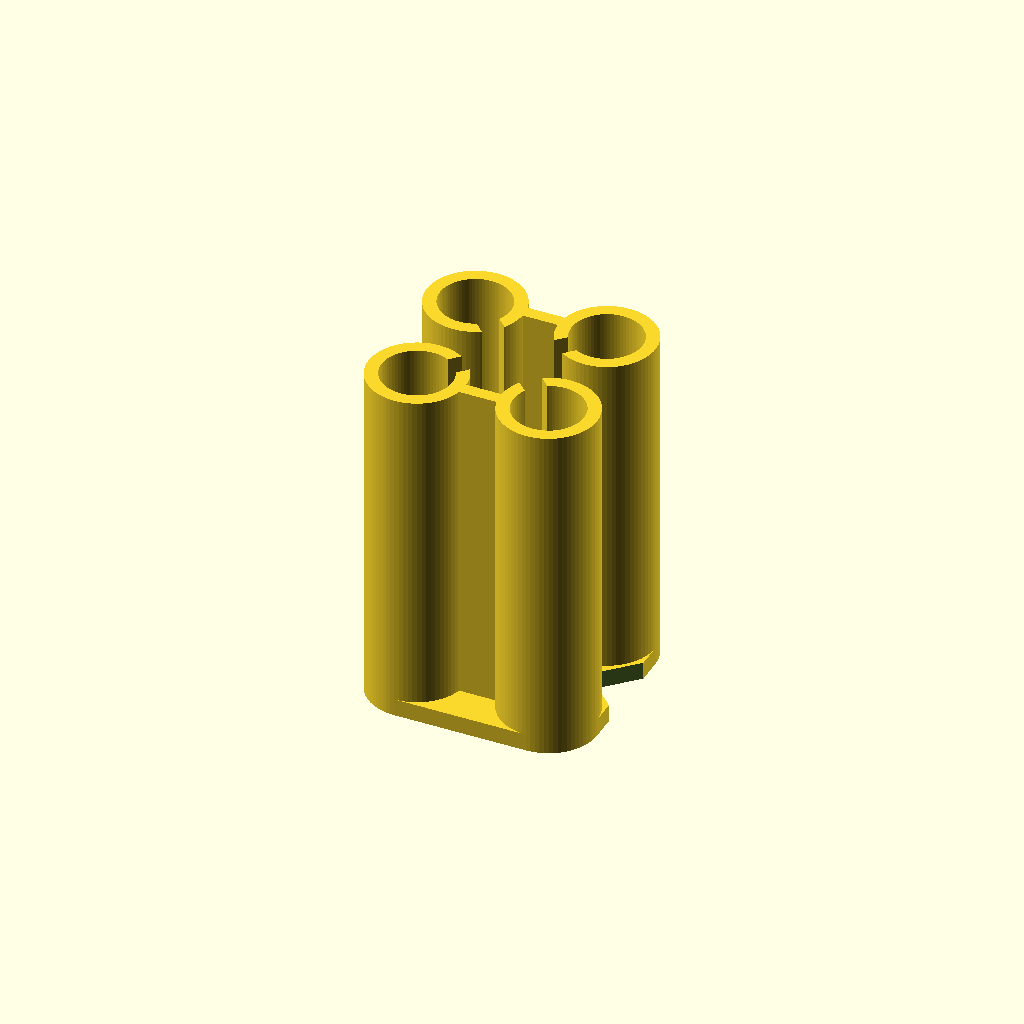
Cell 1: the model at its default parameters.
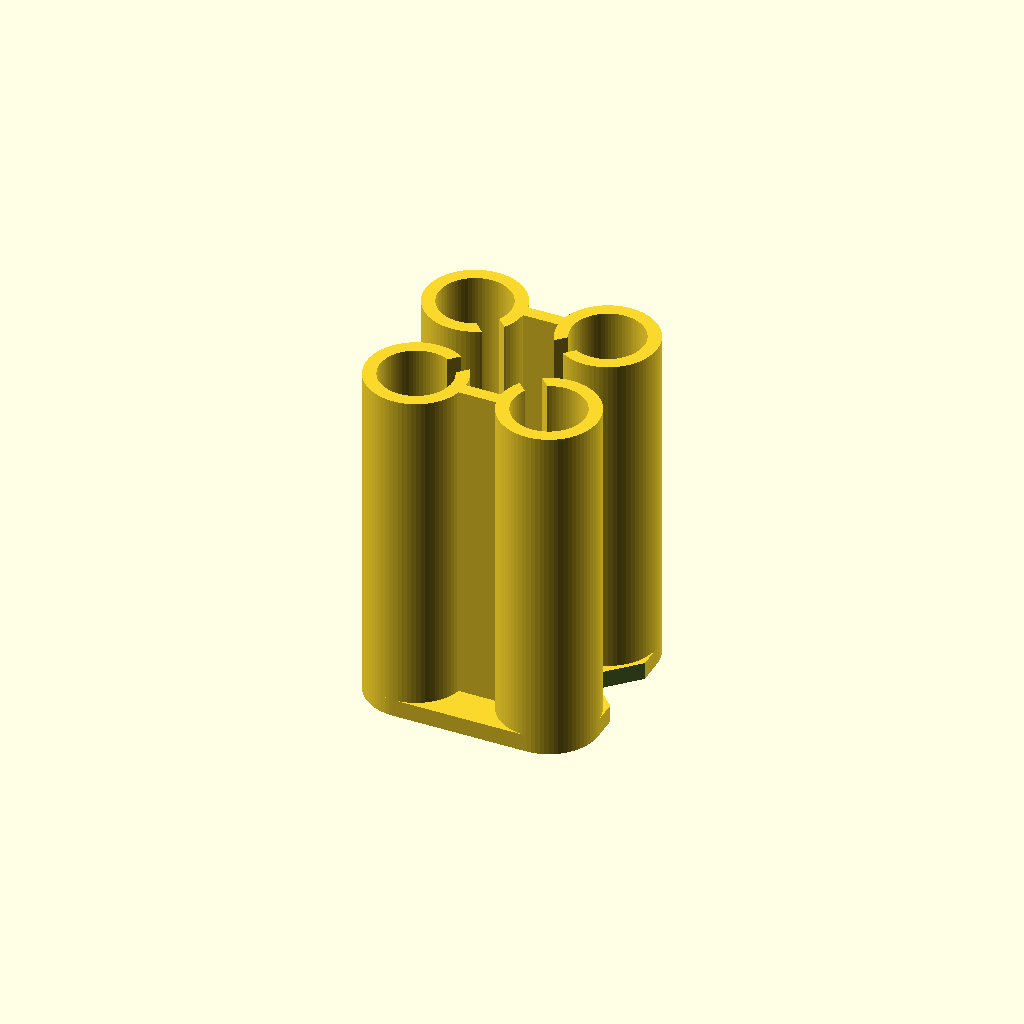
Cell 2 — loose set to 0.6, the other parameters unchanged.
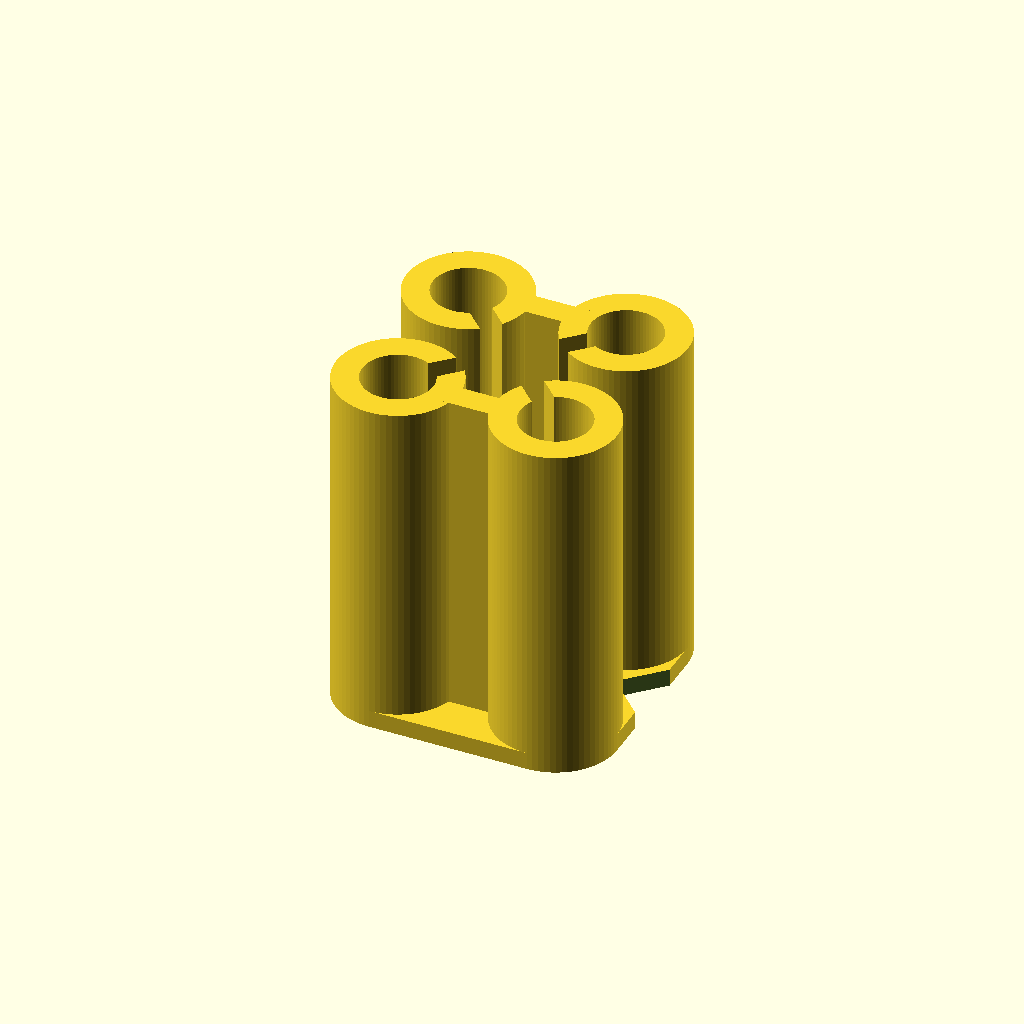
Cell 3: the same model with tube_wall = 6.
One fixed orthographic camera (rotation 55°, 0°, 25°; colour scheme Cornfield) for every cell.
The OpenSCAD source (openscad/dartgun/bow2.scad):
// Clearances are expressed as the total across both sides of a joint.
snug = 0.15;  // Snug, but can still move.
loose = 0.3;  // Moves easily.

$fa = 5;
$fs = 0.2;
eps = 0.001;

// Menards 5/8 x 2-3/4 x 0.04 WG compression spring.
spring_od = 5/8 * 25.4;
// Subtract 10 from the relaxed length so everything is slightly tensioned
// all the time.
spring_max_length = 2.75 * 25.4 - 10;
spring_min_length = 16;  // Approximate.

tube_wall = 3;
tube_id = spring_od + loose;
tube_od = tube_id + 2*tube_wall;
axle_diameter = 5;

// 550 paracord.
string_diameter = 3;

wheel_diameter = axle_diameter + 2*spring_od + 3*tube_wall;
wheel_thickness = string_diameter + 1.5;

axle_plate_thickness = 4;

axle_cap_thickness = 2;
axle_cap_diameter = axle_diameter + 3;

// How much overlap between the tube and the spring follower when the spring
// is at its max length. This should be fairly large to keep the follower
// from getting cocked in the channels.
follower_length = spring_od;

tube_length = spring_max_length + follower_length;
tube_wall_slot_thickness = 5;

module octagon(diameter) {
  intersection_for(a = [0, 45])
    rotate([0, 0, a])
      square(diameter, center=true);
}

// A cylinder or cube with a flared bottom ends, useful for dealing with
// elephant's foot on pins or holes.
small_flare = 0.3;
module spool(height, radius, flare) {
  translate([0, 0, abs(flare)-eps])
    cylinder(height-abs(flare)+eps, radius, radius);
  linear_extrude(abs(flare), scale=radius/(radius+flare))
    circle(radius+flare);
}

// Like spool, but for cubes.
module cube_spool(dims, flare) {
  translate([0, 0, abs(flare)-eps])
    cube([dims.x, dims.y, dims.z - abs(flare) + eps]);

  translate([dims.x/2, dims.y/2, 0])
    linear_extrude(abs(flare), scale=[dims.x/(dims.x+2*flare), dims.y/(dims.y+2*flare)])
      translate([-(dims.x+2*flare)/2, -(dims.y+2*flare)/2, abs(flare)-eps])
        square([dims.x+2*flare, dims.y+2*flare]);
}

module wheel() {
  difference() {
    rotate_extrude() {
      difference() {
        square([wheel_diameter/2, wheel_thickness]);
        translate([wheel_diameter/2 + string_diameter*0.17, wheel_thickness/2])
          octagon(string_diameter);
      }
    }
    
    translate([0, 0, -eps])
      spool(wheel_thickness+2*eps, axle_diameter/2 + snug, small_flare);
  }
}

// The axle is split into two pieces glued end-to-end into the follower.
axle_split = 1.5;

// 'piece' should be 1 or 2. 1 is the longer piece.
module axle(piece) {
  length =
    piece == 1
    ? wheel_thickness + 2*axle_plate_thickness + axle_cap_thickness - axle_split
    : axle_cap_thickness + axle_split;
  
  spool(length, axle_diameter/2, -small_flare);

  intersection() {
    spool(axle_cap_thickness, axle_cap_diameter/2, -small_flare);
    
    // Make sure the cap fits between the fingers.
    cube([axle_cap_diameter*0.85, 30, 6], center=true);
  }
}

module tube() {
  linear_extrude(tube_length) {
    difference() {
      circle(d=tube_od);
      circle(d=tube_id);
    
      rotate([0, 0, 225])
        translate([tube_id*0.4, -tube_wall_slot_thickness/2, -1])
          square([tube_wall*2.5, tube_wall_slot_thickness]);
    }
  }
}

tube_x_offset = tube_od/2 + axle_cap_diameter/2;
// Make sure the tube is not close to rubbing against the wheel, even if
// the follower wiggles a bit.
tube_y_offset = tube_od/2 + wheel_thickness/2 + 1;

module tubes() {
  plate_thickness = 4;

  // The plate.
  translate([0, 0, -plate_thickness]) {
    difference() {
      linear_extrude(plate_thickness + eps)
        hull()
          for (a = [-1, 1], b = [-1, 1])
            scale([a, b, 1])
              translate([tube_x_offset, tube_y_offset, 0])
                circle(d=tube_od);
          
      // Side cutouts for the string.
      for (a = [-1, 1])
        scale([a, 1, 1])
          translate([tube_x_offset + tube_od/2, 0, 0])
            rotate([0, 0, 45])
              translate([-6, -6, -1])
                cube([12, 12, plate_thickness+2]);
    }
  }
  
  for (a = [-1, 1], b = [-1, 1])
    scale([a, b, 1])
      translate([tube_x_offset, tube_y_offset, 0])
        tube();
  
  // Join tubes where possible, for reinforcement.
  for (a = [-1, 1])
    scale([1, a, 1])
      translate([0, tube_y_offset+1, tube_length/2])
        cube([axle_cap_diameter+2*tube_wall, tube_wall, tube_length], center=true);
}

wheel_inset = 1;

module follower() {
  finger_thickness = tube_wall_slot_thickness - loose;
  
  // Follower ends which ride up and down the tubes on top of the springs.
  for (a = [-1, 1], b = [-1, 1]) {
    scale([a, b, 1]) {
      translate([tube_x_offset, tube_y_offset, 0]) {
        difference() {
          spool(follower_length, spring_od/2, -small_flare);
          
          // Mass-saving voids in the end of the follower.
          void_height = follower_length-3;
          cone_height = 3;
          translate([0, 0, -eps]) {
            spool(void_height-cone_height, spring_od/2-2.5, small_flare);
            translate([0, 0, void_height-cone_height-eps])
              cylinder(cone_height, spring_od/2-2.5, 2);
          }
        }
      }
    }
  }
  
  module core_shell() {
    // Fingers which fit into the tube wall slots.
    for (a = [-1, 1], b = [-1, 1]) {
      scale([a, b, 1]) {
        intersection() {
          translate([tube_x_offset, tube_y_offset, 0])
            rotate([0, 0, 225])
              translate([tube_id*0.4, -finger_thickness/2, 0])
                cube_spool([50, finger_thickness, follower_length], -small_flare);
          
          translate([-25, 0, 0])
            cube([50, 50, follower_length]);
        }
      }
    }
    
    // Plate with sockets for the wheel.
    //
    // TODO: mold the tail part of this to the outsides of the tubes, to give some extra
    // guidance for the sliding motion.
    plate_thickness = wheel_thickness + 2*axle_plate_thickness;
    plate_width = 15;
    translate([-plate_width/2, -plate_thickness/2, 0])
      cube_spool([
        plate_width,
        plate_thickness,
        follower_length + spring_min_length
      ], -small_flare);
  }
  
  difference() {
    core_shell();
    
    // Cutout for the wheel.
    translate([0, (wheel_thickness+loose)/2, axle_cap_diameter/2+wheel_inset])
      rotate([90, 0, 0])
        // Make this extra loose, so the wheel is sure not to rub.
        cylinder(wheel_thickness+loose, d=wheel_diameter+1);
    
    // Chamfer against build plate.
    chamfer_cube = (wheel_thickness+loose + small_flare*2)/sqrt(2);
    rotate([45, 0, 0])
      cube([20, chamfer_cube, chamfer_cube], center=true);
    
    // Holes for the axle.
    translate([0, 20, axle_cap_diameter/2+wheel_inset])
      rotate([90, 0, 0])
        linear_extrude(40)
          octagon(axle_diameter+snug);
  }
}

// 0: Relaxed.
// 1: Max tension.
module preview(state=1) {
  translate([0, state == 0 ? spring_min_length - spring_max_length : 0, 0]) {
    translate([0, -axle_cap_diameter/2-wheel_inset, 0]) {
      translate([0, 0, -wheel_thickness/2])
        wheel();

      translate([0, 0, wheel_thickness/2 + axle_plate_thickness + axle_cap_thickness])
        scale([1, 1, -1]) axle(1);
      translate([0, 0, -wheel_thickness/2 - axle_plate_thickness - axle_cap_thickness])
        axle(2);
    }

    translate([0, -tube_length, 0])
      rotate([-90, 0, 0])
        translate([0, 0, tube_length])
          color("red")
            scale([1, 1, -1])
              follower();
  }
  
  translate([0, -tube_length, 0])
    rotate([-90, 0, 0])
      tubes();
}

tubes();
Parameter table extracted from the source (name, type, default, range or options):
snug: number, default 0.15
loose: number, default 0.3
eps: number, default 0.001
spring_min_length: number, default 16
tube_wall: number, default 3
axle_diameter: number, default 5
string_diameter: number, default 3
axle_plate_thickness: number, default 4
axle_cap_thickness: number, default 2
tube_wall_slot_thickness: number, default 5
